Labelled photos from "USCS-Dataset", an image-classification folder in Rujiyuan/USCS-Dataset. The possible labels are: attack, defense, defensive, encirclement, maneuver, offensive.

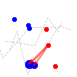
Label: offensive

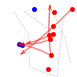
Label: maneuver

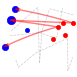
Label: attack

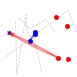
Label: defense

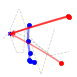
Label: defensive

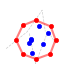
Label: encirclement
